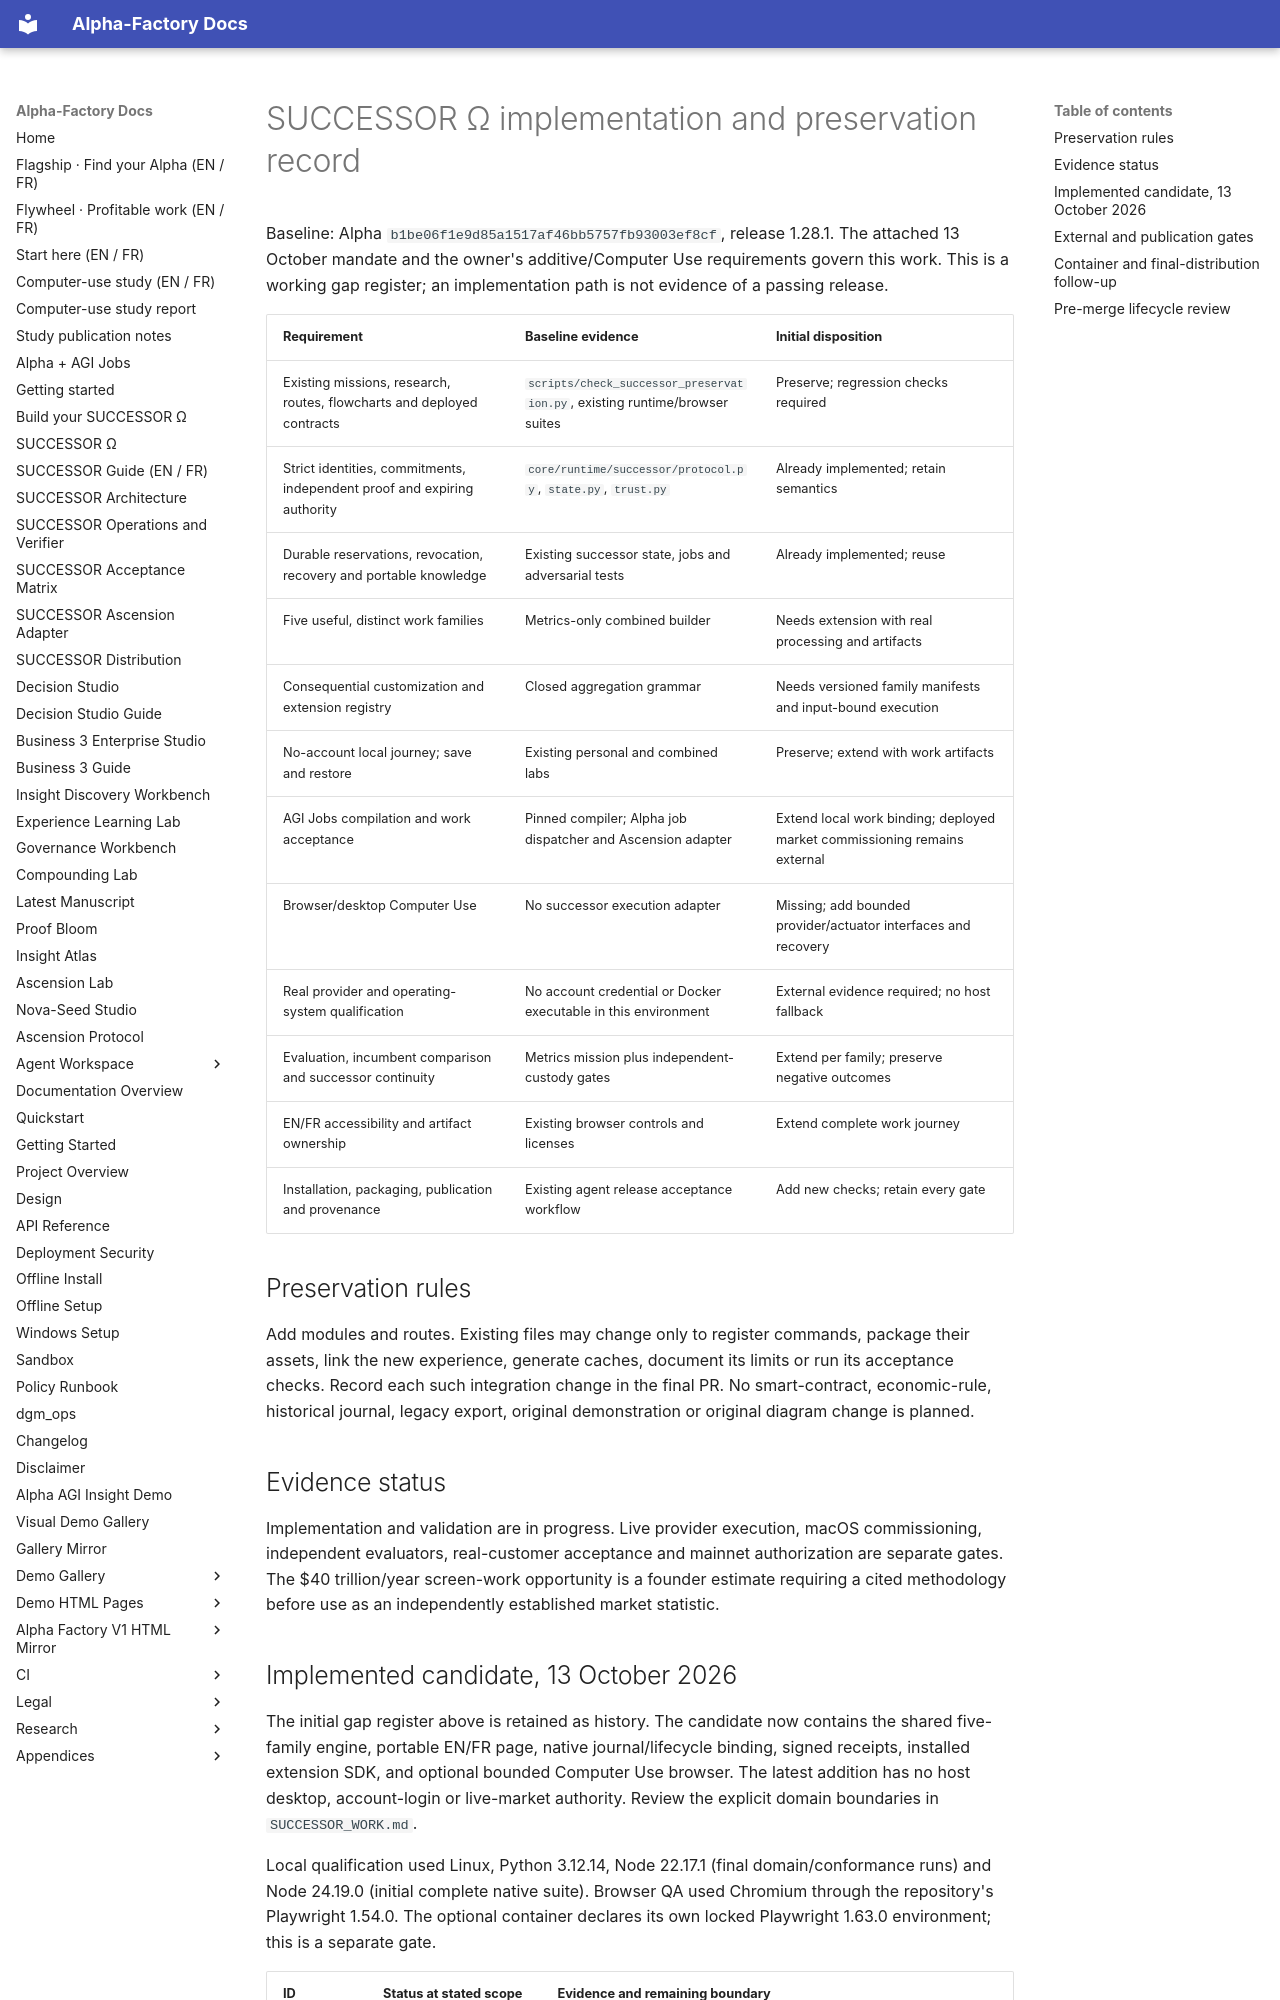

repository: MontrealAI/AGI-Alpha-Agent-v0 · page: agent/SUCCESSOR_IMPLEMENTATION_2026-10-13/index.html · generator: mkdocs

# SUCCESSOR Ω implementation and preservation record

Baseline: Alpha `b1be06f1e9d85a1517af46bb5757fb93003ef8cf`, release 1.28.1.
The attached 13 October mandate and the owner's additive/Computer Use requirements govern this work.
This is a working gap register; an implementation path is not evidence of a passing release.

| Requirement | Baseline evidence | Initial disposition |
|---|---|---|
| Existing missions, research, routes, flowcharts and deployed contracts | `scripts/check_successor_preservation.py`, existing runtime/browser suites | Preserve; regression checks required |
| Strict identities, commitments, independent proof and expiring authority | `core/runtime/successor/protocol.py`, `state.py`, `trust.py` | Already implemented; retain semantics |
| Durable reservations, revocation, recovery and portable knowledge | Existing successor state, jobs and adversarial tests | Already implemented; reuse |
| Five useful, distinct work families | Metrics-only combined builder | Needs extension with real processing and artifacts |
| Consequential customization and extension registry | Closed aggregation grammar | Needs versioned family manifests and input-bound execution |
| No-account local journey; save and restore | Existing personal and combined labs | Preserve; extend with work artifacts |
| AGI Jobs compilation and work acceptance | Pinned compiler; Alpha job dispatcher and Ascension adapter | Extend local work binding; deployed market commissioning remains external |
| Browser/desktop Computer Use | No successor execution adapter | Missing; add bounded provider/actuator interfaces and recovery |
| Real provider and operating-system qualification | No account credential or Docker executable in this environment | External evidence required; no host fallback |
| Evaluation, incumbent comparison and successor continuity | Metrics mission plus independent-custody gates | Extend per family; preserve negative outcomes |
| EN/FR accessibility and artifact ownership | Existing browser controls and licenses | Extend complete work journey |
| Installation, packaging, publication and provenance | Existing agent release acceptance workflow | Add new checks; retain every gate |

## Preservation rules

Add modules and routes. Existing files may change only to register commands, package their assets,
link the new experience, generate caches, document its limits or run its acceptance checks.
Record each such integration change in the final PR. No smart-contract, economic-rule, historical
journal, legacy export, original demonstration or original diagram change is planned.

## Evidence status

Implementation and validation are in progress. Live provider execution, macOS commissioning,
independent evaluators, real-customer acceptance and mainnet authorization are separate gates.
The $40 trillion/year screen-work opportunity is a founder estimate requiring a cited methodology
before use as an independently established market statistic.
